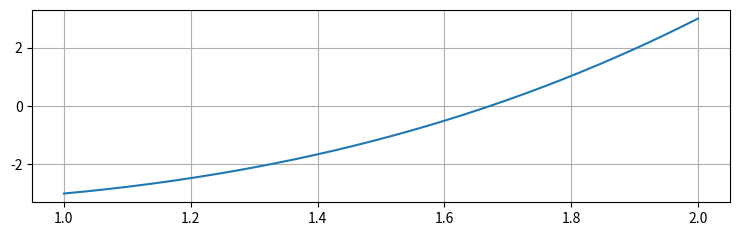

Source code (Python):

import numpy as np
import matplotlib.pyplot as plt

def Secant(F, a, b):
  tol = 0.00005
  maxitr=100

  if abs(F(a))< tol:
    return round(a,5)

  if abs(F(b))< tol:
    return round(b,5)

  for i in range(maxitr):
    if abs(F(b)-F(a))<tol:
      print("Error! dividion by zero")
      return None

    c= (a*F(b)-b*F(a))/(F(b)-F(a))

    if abs(F(c))<tol:
      return round(c,5)

    a,b = b,c
    return None
def PlotFx(F, x0, xn, xp=None, n=201, ylimit=None):
  X = np.linspace(x0, xn, n)
  Y = F(X)
  plt.figure(figsize=(9, 2.5))
  plt.plot(X, Y)
  plt.grid()
  plt.scatter(xp, 0, color="red")
  plt.show()

def f(x):
    return x**3 - x - 3

root = Secant(f, 1, 2)
print("THE ROOT IS =", root)

PlotFx(f, 1, 2, root)


# import sys

# def f(x):
#     return x**3 - 2*x -5

# E=0.0005
# N=6
# print("Enter initial guesses: ")
# x1=int((input("Choose lower guess: ")))
# x2=int((input("Choose upper guess: ")))

# i=1
# Hello=True

# while Hello:
#     if (f(x1)==f(x2)):
#         print("Mathematical Error")
#         sys.exit()
    
#     x0= x2 - ((x2-x1) * f(x2))/ (f(x2)-f(x1))
#     x1=x2
#     x2=x0
#     i+=1
#     if i>=N:
#         print("Not Convergent ")
#         sys.exit()
#     if (f(x2)<E):
#          Hello=False
         
# print(f"The Root is {x2}")            
